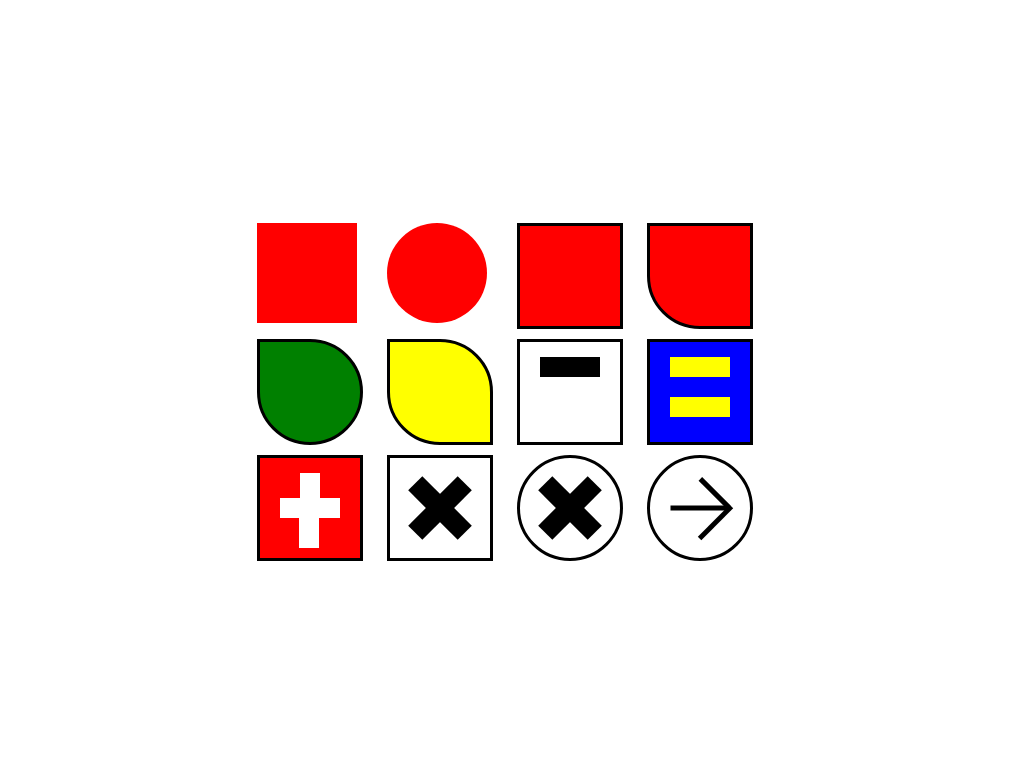

Give the HTML and CSS whose rendering is this image.

<!-- file: index.html -->
<!DOCTYPE html>
<html>
  <head>
    <link rel='stylesheet' href='styles.css'>
  </head>
  <body>
    <div class='grid-container'>
      <div class='redsq'> 
      </div>

      <div class='red-circle'>
      </div>

      <div class='redsq-border'>
      </div>

      <div class='redsq-side-border'>
      </div>

      <div class='green-leaf'>
      </div>

      <div class='lemon'>
      </div>

      <div class='minus-container'>
        <div class='minus'></div>
      </div>

      <div class='equal-container'>
        <div class="equal-1"></div>
        <div class="equal-2"></div>
      </div>

      <div class='plus-container'>
        <div class="plus-ver1"></div>
        <div class="plus-hor"></div>
        <div class="plus-ver2"></div>
      </div>

      <div class='xsquare-container'>
        <div class="xsquare-left"></div>
        <div class="xsquare-right"></div>
      </div>

      <div class='xcircle-container'>
        <div class="xsquare-left"></div>
        <div class="xsquare-right"></div>
      </div>

      <div class='arrow-container'>
        <div class='first'></div>
        <div></div>
        <div></div>
      </div>
    </div>
  </body>
</html>


/* file: styles.css */
body{
    /* background-color: blue; */
    display: flex;
    justify-content: center;
    align-items: center;
}
body, html {
    height: 100%;
}
.grid-container {
    display: grid;
    /* grid-template-columns: 100px 100px 100px 100px; */
    grid-template-columns: repeat(4, 120px);
    grid-gap: 10px;
    left: 100px;
}

/* red square */
.redsq {
    width: 100px;
    height: 100px;
    background-color: red;
}

/* red circle */
.red-circle {
    width: 100px;
    height: 100px;
    background-color: red;
    border-radius:50%;
}

/* red square black border */
.redsq-border {
    width: 100px;
    height: 100px;
    background-color: red;
    border: solid black;
}

/* red square black border (1 side arc)  */
.redsq-side-border {
    width: 100px;
    height: 100px;
    background-color: red;
    border: solid black;
    border-radius: 0 0 0 50%;
}

/* green leaf */
.green-leaf {
    width: 100px;
    height: 100px;
    background-color: green;
    border: solid black;
    border-radius: 0 50% 50% 50%;
}

/* lemon */
.lemon {
    width: 100px;
    height: 100px;
    background-color: yellow;
    border: solid black;
    border-radius: 0 50% 0 50%;
}

/* minus */
.minus-container {
    width: 100px;
    height: 100px;
    border: solid black;
    display: flex;
    justify-content: center;
}

.minus {
    width: 60px;
    height: 20px;
    background-color: black;
    position: relative;
    top: 15px;
}

/* equal sign */
.equal-container {
    width: 100px;
    height: 100px;
    border: solid black;
    background-color: blue;
}

.equal-1 {
    width: 60px;
    height: 20px;
    background-color: yellow;
    position: relative;
    top: 15px;
    left: 20px;
}
.equal-2 {
    width: 60px;
    height: 20px;
    background-color: yellow;
    position: relative;
    top: 35px;
    left: 20px;
}

/* plus sign */
.plus-container {
    width: 100px;
    height: 100px;
    border: solid black;
    background-color: red;
}

.plus-hor {
    width: 60px;
    height: 20px;
    background-color: white;
    position: relative;
    top: 20px;
    left: 20px;
}

.plus-ver1 {
    width: 30px;
    height: 20px;
    background-color: white;
    position: relative;
    top: 20px;
    left: 35px;
    transform: rotate(90deg);
}

.plus-ver2 {
    width: 40px;
    height: 20px;
    background-color: white;
    position: relative;
    top: 20px;
    left: 29px;
    transform: rotate(90deg);
}

/* square x */
.xsquare-container {
    width: 100px;
    height: 100px;
    border: solid black;
}

.xsquare-left {
    width: 70px;
    height: 20px;
    background-color: black;
    position: relative;
    transform: rotate(45deg);
    top: 40px;
    left: 15px;
}

.xsquare-right {
    width: 70px;
    height: 20px;
    background-color: black;
    transform: rotate(-45deg);
    position: relative;
    top: 20px;
    left: 15px;
}

/* circle x */
.xcircle-container {
    width: 100px;
    height: 100px;
    border: solid black;
    border-radius: 50%;
}

/* arrow */
.arrow-container {
    width: 100px;
    height: 100px;
    border: solid black;
    border-radius: 50%;
    display: flex;
    justify-content: center;
    /* align-items: center; */
}

.arrow-container > div:first-child {
    background-color: black;
    width: 5px;
    height: 40px;
    position: relative;
    left: 19px;
    top:15px;
    transform: rotate(-45deg)
}

.arrow-container > div:nth-child(2) {
    background-color: black;
    width: 5px;
    height: 60px;
    position: relative;
    top: 20px;
    transform: rotate(90deg)
}

.arrow-container > div:last-child {
    background-color: black;
    width: 5px;
    height: 45px;
    position: relative;
    top: 42px;
    left: 10px;
    transform: rotate(225deg)
}
